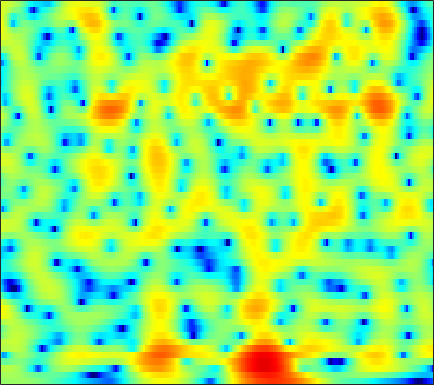

The data file committed next to this chart (first rows):
0.89914, 0.99139, 1.0981, 1.1868, 1.2407, 1.2946, 1.3279, 1.3374, 1.3257, 1.2875, 1.2194, 1.1499, 1.0304, 0.88264, 0.75523, 0.56189, 0.33722, 0.15016, -0.12123, -0.42117, -0.74798, -1.0123, -1.3831, -1.7668
1.521, 1.676, 1.819, 1.892, 1.902, 1.854, 1.74, 1.614, 1.393, 1.117, 0.7943, 0.53, 0.1585, -0.2167, -0.4892, -0.8194, -1.092, -1.252, -1.402, -1.481, -1.503, -1.496, -1.475, -1.462
2.498, 2.612, 2.688, 2.682, 2.619, 2.451, 2.18, 1.899, 1.403, 0.7442, -0.1153, -0.9182, -2.265, -4.026, -5.714, -8.686, -12.81, -15.74, -13.72, -9.448, -6.313, -4.554, -2.74, -1.36
-1.104, -1.327, -1.376, -1.154, -0.8764, -0.4653, -0.1186, 0.05558, 0.1374, 0.02934, -0.2744, -0.6297, -1.253, -2.003, -2.606, -3.372, -3.937, -4.129, -3.991, -3.431, -2.598, -1.888, -0.9076, 0.05131
-7.919, -11.15, -9.984, -5.88, -3.578, -1.426, -0.01112, 0.6913, 1.256, 1.471, 1.391, 1.157, 0.6502, -0.03568, -0.6417, -1.515, -2.387, -2.972, -3.537, -3.707, -3.422, -2.93, -2.014, -0.9426
2.697, 2.498, 2.407, 2.49, 2.619, 2.812, 2.959, 2.997, 2.902, 2.617, 2.12, 1.594, 0.6596, -0.5903, -1.78, -3.783, -6.471, -9.204, -14.59, -21.59, -15.67, -11.76, -8.461, -6.256
2.662, 2.797, 2.994, 3.182, 3.299, 3.402, 3.422, 3.373, 3.196, 2.876, 2.414, 1.966, 1.229, 0.3286, -0.4438, -1.573, -2.781, -3.693, -4.81, -5.765, -6.562, -7.089, -7.836, -8.757
-0.6129, 0.2727, 1.252, 2.014, 2.459, 2.887, 3.14, 3.227, 3.213, 3.058, 2.773, 2.477, 1.989, 1.413, 0.932, 0.2338, -0.5148, -1.107, -1.919, -2.764, -3.656, -4.371, -5.425, -6.625
-2.054, -0.767, 0.5361, 1.468, 1.975, 2.433, 2.677, 2.739, 2.694, 2.521, 2.235, 1.956, 1.521, 1.026, 0.6187, 0.04296, -0.5433, -0.9991, -1.602, -2.176, -2.704, -3.062, -3.47, -3.785
1.913, 2.304, 2.704, 2.948, 3.02, 2.972, 2.774, 2.528, 2.102, 1.588, 1.019, 0.5742, -0.02251, -0.6143, -1.06, -1.663, -2.28, -2.771, -3.452, -4.135, -4.736, -5.057, -5.216, -5.013
5.493, 5.324, 5.012, 4.583, 4.162, 3.458, 2.592, 1.812, 0.6021, -0.7741, -2.204, -3.194, -4.21, -4.728, -4.822, -4.826, -4.94, -5.256, -6.135, -7.756, -10.48, -13.63, -18.31, -14.06
6.484, 5.976, 5.215, 4.35, 3.616, 2.496, 1.185, 0.02196, -1.881, -4.404, -8.052, -12.34, -26.91, -16.72, -11.32, -7.655, -5.746, -4.949, -4.51, -4.636, -5.121, -5.492, -5.579, -4.858
4.084, 3.273, 2.152, 1.019, 0.2062, -0.84, -1.819, -2.488, -3.33, -4.136, -4.874, -5.257, -5.388, -4.936, -4.283, -3.229, -2.189, -1.506, -0.765, -0.1915, 0.2248, 0.4689, 0.7905, 1.113
-1.204, -2.587, -4.493, -6.346, -7.582, -8.841, -9.4, -9.247, -8.422, -7.215, -5.91, -4.936, -3.699, -2.507, -1.641, -0.6173, 0.3082, 0.9288, 1.631, 2.203, 2.651, 2.899, 3.118, 3.213
-7.665, -10.1, -13.92, -18.24, -21.3, -25.45, -38.7, -28.01, -18.03, -12.63, -8.818, -6.597, -4.217, -2.32, -1.142, 0.177, 1.253, 1.917, 2.621, 3.136, 3.483, 3.65, 3.728, 3.654
-9.526, -11.81, -15.5, -19.39, -20.91, -19.79, -17.12, -15.01, -12.1, -9.141, -6.446, -4.671, -2.631, -0.93, 0.1139, 1.277, 2.184, 2.705, 3.221, 3.537, 3.667, 3.653, 3.51, 3.234
-6.657, -7.113, -7.604, -7.938, -7.907, -7.526, -6.772, -5.964, -4.72, -3.376, -2.002, -1.022, 0.1761, 1.217, 1.886, 2.603, 3.108, 3.342, 3.472, 3.408, 3.153, 2.841, 2.304, 1.661
-5.154, -4.88, -4.534, -4.122, -3.719, -3.068, -2.355, -1.763, -0.8984, -0.008965, 0.8645, 1.472, 2.214, 2.812, 3.174, 3.5, 3.608, 3.548, 3.25, 2.691, 1.867, 1.058, -0.2561, -1.788
-6.019, -5.389, -4.6, -3.782, -3.188, -2.364, -1.46, -0.7769, 0.1431, 1.046, 1.874, 2.438, 3.079, 3.573, 3.816, 3.956, 3.876, 3.662, 3.129, 2.263, 1.017, -0.2252, -2.465, -5.662
-8.789, -7.977, -7.166, -6.468, -5.901, -4.985, -3.754, -2.707, -1.303, 0.006941, 1.153, 1.893, 2.68, 3.266, 3.552, 3.741, 3.72, 3.547, 3.121, 2.458, 1.534, 0.6911, -0.6227, -2.098
-8.919, -9.323, -10.64, -13.26, -15.53, -14.51, -9.955, -7.035, -4.027, -1.82, -0.1662, 0.7855, 1.74, 2.378, 2.702, 2.951, 2.991, 2.898, 2.643, 2.272, 1.788, 1.384, 0.8386, 0.3321
-4.248, -4.966, -6.316, -7.888, -8.626, -8.275, -6.288, -4.546, -2.524, -0.9249, 0.2826, 0.9407, 1.575, 1.95, 2.093, 2.134, 2.021, 1.88, 1.6, 1.248, 0.8647, 0.5584, 0.182, -0.08046
1.317, 1.015, 0.6248, 0.3388, 0.198, 0.2838, 0.5357, 0.8096, 1.184, 1.485, 1.628, 1.613, 1.438, 1.134, 0.8216, 0.3419, -0.1088, -0.4182, -0.8323, -1.327, -1.911, -2.466, -3.325, -4.17
4.033, 3.868, 3.69, 3.528, 3.415, 3.287, 3.148, 2.997, 2.725, 2.292, 1.625, 0.957, -0.255, -1.819, -3.172, -4.939, -6.124, -6.368, -6.011, -5.632, -5.803, -6.382, -8.122, -11.68
4.024, 3.871, 3.743, 3.686, 3.688, 3.625, 3.521, 3.356, 2.988, 2.373, 1.46, 0.519, -1.24, -3.787, -6.47, -12.06, -20.79, -15.48, -10, -7.274, -6.059, -5.742, -5.867, -6.271
1.052, 0.8037, 0.8859, 1.352, 1.821, 2.382, 2.797, 2.98, 2.992, 2.769, 2.296, 1.755, 0.89, -0.2355, -1.137, -2.232, -2.878, -3.052, -2.78, -2.432, -2.108, -2.026, -2.079, -2.284
-9.991, -12.71, -7.895, -3.7, -1.765, 0.07525, 1.224, 1.776, 2.227, 2.433, 2.45, 2.386, 2.238, 2.062, 1.915, 1.751, 1.608, 1.542, 1.478, 1.371, 1.155, 0.9143, 0.4219, -0.3342
-4.536, -5.06, -4.384, -2.97, -1.902, -0.8479, -0.2114, 0.03953, 0.1854, 0.2119, 0.2884, 0.4546, 0.7456, 1.208, 1.579, 2.032, 2.396, 2.618, 2.73, 2.729, 2.516, 2.233, 1.639, 0.7832
-0.3852, -0.5155, -0.4879, -0.5149, -0.4988, -0.7018, -1.239, -1.91, -3.238, -4.921, -6.155, -5.95, -4.241, -2.119, -0.7247, 0.7578, 1.849, 2.425, 2.913, 3.142, 3.126, 2.957, 2.526, 1.907
-0.6879, -0.3001, 0.1093, 0.2913, 0.1953, -0.247, -1.14, -2.191, -4.372, -7.753, -12.1, -11.76, -7.265, -3.564, -1.634, 0.203, 1.513, 2.143, 2.757, 3.01, 3.048, 2.926, 2.611, 2.139
-2.79, -1.414, -0.2465, 0.4869, 0.7184, 0.7414, 0.423, 0.02647, -0.6074, -1.246, -1.625, -1.623, -1.19, -0.491, 0.09988, 0.833, 1.374, 1.675, 1.862, 1.869, 1.668, 1.425, 1.006, 0.5003
-1.17, -0.1143, 0.908, 1.544, 1.855, 2.023, 1.978, 1.828, 1.556, 1.25, 0.9775, 0.8053, 0.7383, 0.7084, 0.7352, 0.7996, 0.7759, 0.7348, 0.4785, 0.07887, -0.5705, -1.196, -2.199, -3.225
2.256, 2.598, 2.983, 3.198, 3.265, 3.193, 2.981, 2.706, 2.214, 1.626, 0.9974, 0.5256, -0.02997, -0.4152, -0.5891, -0.6781, -0.6871, -0.7562, -0.9856, -1.551, -2.55, -3.686, -5.931, -9.448
4.234, 4.24, 4.219, 4.129, 3.972, 3.646, 3.15, 2.654, 1.761, 0.5784, -0.9545, -2.292, -4.29, -5.644, -5.729, -4.795, -3.433, -2.701, -2.035, -1.99, -2.419, -3.102, -4.428, -6.135
4.266, 4.081, 3.796, 3.54, 3.336, 3.04, 2.587, 2.132, 1.258, -0.07999, -2.069, -4.178, -8.593, -15.57, -14.43, -8.083, -4.521, -2.849, -1.532, -0.822, -0.636, -0.7434, -1.137, -1.635
2.013, 1.333, 0.619, 0.2936, 0.3887, 0.7179, 1.092, 1.235, 1.213, 0.9085, 0.3167, -0.2287, -0.9921, -1.415, -1.36, -0.8447, -0.1025, 0.4669, 1.023, 1.342, 1.363, 1.213, 0.794, 0.1454
-2.525, -5.433, -10.4, -10.91, -7.454, -3.888, -1.582, -0.4136, 0.6343, 1.306, 1.708, 1.866, 2.076, 2.205, 2.328, 2.516, 2.685, 2.778, 2.838, 2.707, 2.41, 2.043, 1.359, 0.3811
-2.277, -4.079, -6.214, -6.684, -5.635, -3.885, -2.261, -1.271, -0.1953, 0.633, 1.294, 1.702, 2.142, 2.488, 2.679, 2.859, 2.95, 2.927, 2.791, 2.519, 2.101, 1.672, 0.928, -0.002364
0.6177, -0.2067, -1.121, -1.734, -1.998, -2.073, -1.904, -1.663, -1.178, -0.5792, 0.0882, 0.6123, 1.203, 1.729, 2.024, 2.267, 2.352, 2.314, 2.1, 1.785, 1.327, 0.922, 0.3069, -0.3707
2.672, 1.845, 0.6953, -0.4173, -1.339, -2.473, -3.522, -3.987, -3.935, -3.045, -1.7, -0.6796, 0.5234, 1.428, 1.903, 2.256, 2.304, 2.189, 1.798, 1.247, 0.5415, 0.002999, -0.6325, -1.144
3.949, 3.006, 1.582, 0.03712, -1.405, -3.928, -7.948, -13.58, -18.82, -8.124, -3.3, -1.024, 1.049, 2.346, 2.914, 3.247, 3.106, 2.707, 1.854, 0.5424, -1.084, -2.442, -4.147, -4.934
2.17, 1.05, -0.07159, -1.042, -1.525, -2.266, -3.085, -3.389, -3.062, -1.584, 0.2487, 1.544, 2.83, 3.633, 3.913, 3.849, 3.322, 2.567, 1.16, -0.875, -3.608, -6.516, -12.69, -23.52
-4.617, -7.832, -9.959, -7.252, -4.925, -2.576, -0.9288, 0.06599, 1.203, 2.238, 3.146, 3.654, 4.187, 4.35, 4.238, 3.718, 2.757, 1.801, 0.06413, -1.962, -4.23, -5.833, -7.395, -7.715
-6.148, -7.961, -8.549, -6.552, -4.47, -1.93, 0.04619, 1.209, 2.484, 3.447, 4.128, 4.459, 4.631, 4.499, 4.164, 3.386, 2.166, 0.9409, -1.226, -4.088, -7.915, -11.54, -15.04, -12.09
-5.665, -5.123, -4.148, -2.917, -1.898, -0.5134, 0.7996, 1.676, 2.658, 3.401, 3.905, 4.143, 4.183, 3.967, 3.608, 2.857, 1.787, 0.6911, -1.1, -3.358, -6.145, -8.26, -9.842, -8.865
-8.157, -6.332, -4.462, -2.822, -1.766, -0.506, 0.6204, 1.345, 2.149, 2.751, 3.152, 3.3, 3.339, 3.153, 2.884, 2.357, 1.641, 1.014, 0.06813, -0.9489, -1.902, -2.478, -2.995, -3.167
-7.252, -6.058, -4.517, -3.108, -2.086, -0.8666, 0.176, 0.8454, 1.564, 2.09, 2.406, 2.502, 2.493, 2.311, 2.087, 1.693, 1.218, 0.8549, 0.3661, -0.09558, -0.4636, -0.6949, -0.9029, -1.032
-6.766, -6.145, -4.91, -3.43, -2.302, -0.9303, 0.2054, 0.9004, 1.586, 2.013, 2.186, 2.179, 1.956, 1.579, 1.213, 0.6726, 0.1697, -0.1608, -0.4647, -0.5848, -0.5758, -0.5027, -0.3506, -0.182
-13.16, -11.49, -7.333, -3.964, -2.06, -0.1335, 1.235, 1.962, 2.588, 2.84, 2.749, 2.489, 1.817, 0.8711, -0.007874, -1.316, -2.531, -3.207, -3.486, -3.014, -2.202, -1.512, -0.6677, 0.04349
-7.147, -6.327, -3.715, -1.246, 0.2461, 1.78, 2.844, 3.342, 3.689, 3.652, 3.24, 2.66, 1.509, -0.186, -1.908, -5.034, -9.889, -15.49, -15.63, -9.341, -5.738, -3.913, -2.159, -0.8863
0.9369, 1.044, 1.446, 2.041, 2.492, 3.013, 3.367, 3.497, 3.447, 3.139, 2.54, 1.852, 0.6685, -0.9253, -2.407, -4.743, -7.223, -8.814, -9.467, -8.511, -7.059, -6.026, -4.744, -3.602
3.509, 3.442, 3.392, 3.379, 3.367, 3.319, 3.212, 3.091, 2.813, 2.392, 1.794, 1.22, 0.2672, -0.8942, -1.878, -3.321, -4.832, -5.918, -7.248, -8.391, -9.178, -9.373, -8.832, -7.571
4.831, 4.573, 4.169, 3.712, 3.381, 2.982, 2.649, 2.425, 2.162, 1.85, 1.437, 1.065, 0.3816, -0.4669, -1.224, -2.413, -3.86, -5.17, -7.264, -10.28, -15.35, -22.75, -20.01, -12.31
5.728, 5.099, 4.042, 2.807, 1.877, 0.8864, 0.4158, 0.3852, 0.6113, 0.8598, 0.9536, 0.8683, 0.5669, 0.06877, -0.4302, -1.23, -2.167, -2.987, -4.293, -5.787, -7.2, -7.871, -7.548, -6.105
5.846, 4.785, 2.762, -0.1772, -3.287, -8.945, -9.51, -6.007, -2.914, -1.246, -0.4967, -0.3874, -0.5469, -0.9732, -1.338, -1.753, -2.03, -2.094, -2.196, -2.179, -2.033, -1.804, -1.323, -0.658
5.075, 4.222, 2.596, 0.3987, -1.572, -3.991, -4.681, -3.99, -2.86, -2.273, -2.409, -2.941, -4.246, -6.021, -7.28, -7.956, -7.143, -6.093, -4.615, -3.398, -2.418, -1.737, -0.8908, -0.06154
4.504, 4.191, 3.556, 2.737, 2.069, 1.233, 0.5184, 0.06088, -0.5534, -1.385, -2.646, -3.973, -6.636, -10.8, -15.91, -21.11, -13.58, -10.33, -7.731, -6.163, -5.077, -4.388, -3.458, -2.424
4.007, 4.038, 3.931, 3.666, 3.395, 2.946, 2.409, 1.932, 1.179, 0.2516, -0.898, -1.927, -3.526, -5.199, -6.309, -7.307, -7.645, -7.735, -7.868, -8.248, -8.867, -9.344, -9.252, -7.813
